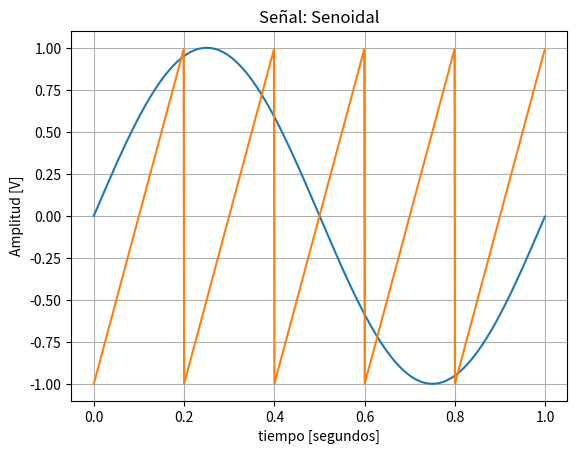

Python code for this plot: (Note: this script raises an exception after producing the figure.)
# -*- coding: utf-8 -*-
"""
Created on Tue Aug 25 20:03:30 2020

[redacted]
"""

import numpy as np
import matplotlib as mpl
import matplotlib.pyplot as plt
import scipy.signal as sig

def mi_funcion_sen(Vmax,Vdc,Frec,Phase,Muestras,SamplingFrec):
    """ La funcion entrega una senoidal con los parametros que figuran al costado
        Devuelve los vectores temporales y de tension.
        tt,xx
        """
    Ts = 1/SamplingFrec
    tt=np.arange(0.0,Muestras*Ts,Ts)
    x = Vmax * np.sin( 2*np.pi*Frec*tt + Phase )+Vdc
       
    return tt,x

def generador_senoidal (fs, f0, N, a0=1, p0=0):
    """ 
    
    brief:  Generador de señales senoidal, con argumentos
    
    fs:     frecuencia de muestreo de la señal [Hz]
    N:      cantidad de muestras de la señal a generar
    f0:     frecuencia de la senoidal [Hz]
    a0:     amplitud pico de la señal [V]
    p0:     fase de la señal sinusoidal [rad]
    
    como resultado la señal devuelve:
    
    signal: senoidal evaluada en cada instante 
    tt:     base de tiempo de la señal
    """    

    # comienzo de la función  
    Ts = 1/fs
    tt=np.arange(0.0,N*Ts,Ts)        
    signal = a0 * np.sin( 2*np.pi*f0*tt + p0 )  
    # fin de la función  
    return tt, signal
    
def generador_cuadrada (fs, f0, N, a0=1, p0=0,dt = 0.5):
    """
    Parameters
    ----------
    fs : float
        frecuencia de sampleo.
    f0 : float
        frecuencia dela señal.
    N : int
        cantidad de muestras.
    a0 : float, optional
        amplitud. The default is 1.
    p0 : float, optional
        fase. The default is 0.
    dt: float
        duty de la señal. The default is 0.5
        
    Returns
    -------
    signal: senoidal evaluada en cada instante 
    tt:     base de tiempo de la señal

    """
    Ts = 1/fs
    tt=np.arange(0.0,N*Ts,Ts)
    signal = a0 * sig.square( 2*np.pi*f0*tt + p0,dt )
    
    return tt,signal
    
def generador_dienteDeSierra (fs, f0, N, a0=1, p0=0):
    """
    Parameters
    ----------
    fs : float
        frecuencia de sampleo.
    f0 : float
        frecuencia dela señal.
    N : int
        cantidad de muestras.
    a0 : float, optional
        amplitud. The default is 1.
    p0 : float, optional
        fase. The default is 0.

    Returns
    -------
    tt : TYPE
        base de tiempo de la señal.
    signal : TYPE
        senoidal evaluada en cada instante .

    """
    Ts = 1/fs
    tt=np.arange(0.0,N*Ts,Ts)
    signal = a0* sig.sawtooth(2*np.pi*f0*tt + p0)
    
    
    return tt,signal

N  = 1000 # muestras
fs = 1000 # Hz
a0 = 1 # Volts
p0 = 0 # radianes
f0 = 1  # Hz ->500Hz
f1 = 5
    
tt,xx = generador_senoidal (fs, f0, N, a0, p0)
tt,xx2 = generador_dienteDeSierra (fs, f1, N, a0, p0)


xx_m = np.mean(xx)
xx_var = np.var(xx)
print("Media de la distribucion:0 -- Estimacion de la media: {:g}".format(xx_m))
print("Varianza de la distribucion: -- Estimacion de la varianza: {:g}".format(xx_var))

#xx_ac = sig.correlate(xx,xx)
#xx2_ac = sig.correlate(xx2,xx2)

plt.figure(1)
line_hdls = plt.plot(tt, xx)
line_hdls = plt.plot(tt, xx2)

plt.figure(1)
plt.title('Señal: ' + 'Senoidal' )
plt.xlabel('tiempo [segundos]')
plt.ylabel('Amplitud [V]')
plt.grid(which='both', axis='both')
    
# presentar una leyenda para cada tipo de señal
axes_hdl = plt.gca()
    
# este tipo de sintaxis es *MUY* de Python
axes_hdl.legend(line_hdls, sig_type['descripcion'], loc='upper right'  )
"""    
plt.figure(2)
plt.plot(xx_ac)
plt.plot(xx2_ac)
plt.title("Secuencia de autocorrelacion")
plt.ylabel("Autocorrelacion")
plt.show()
"""
